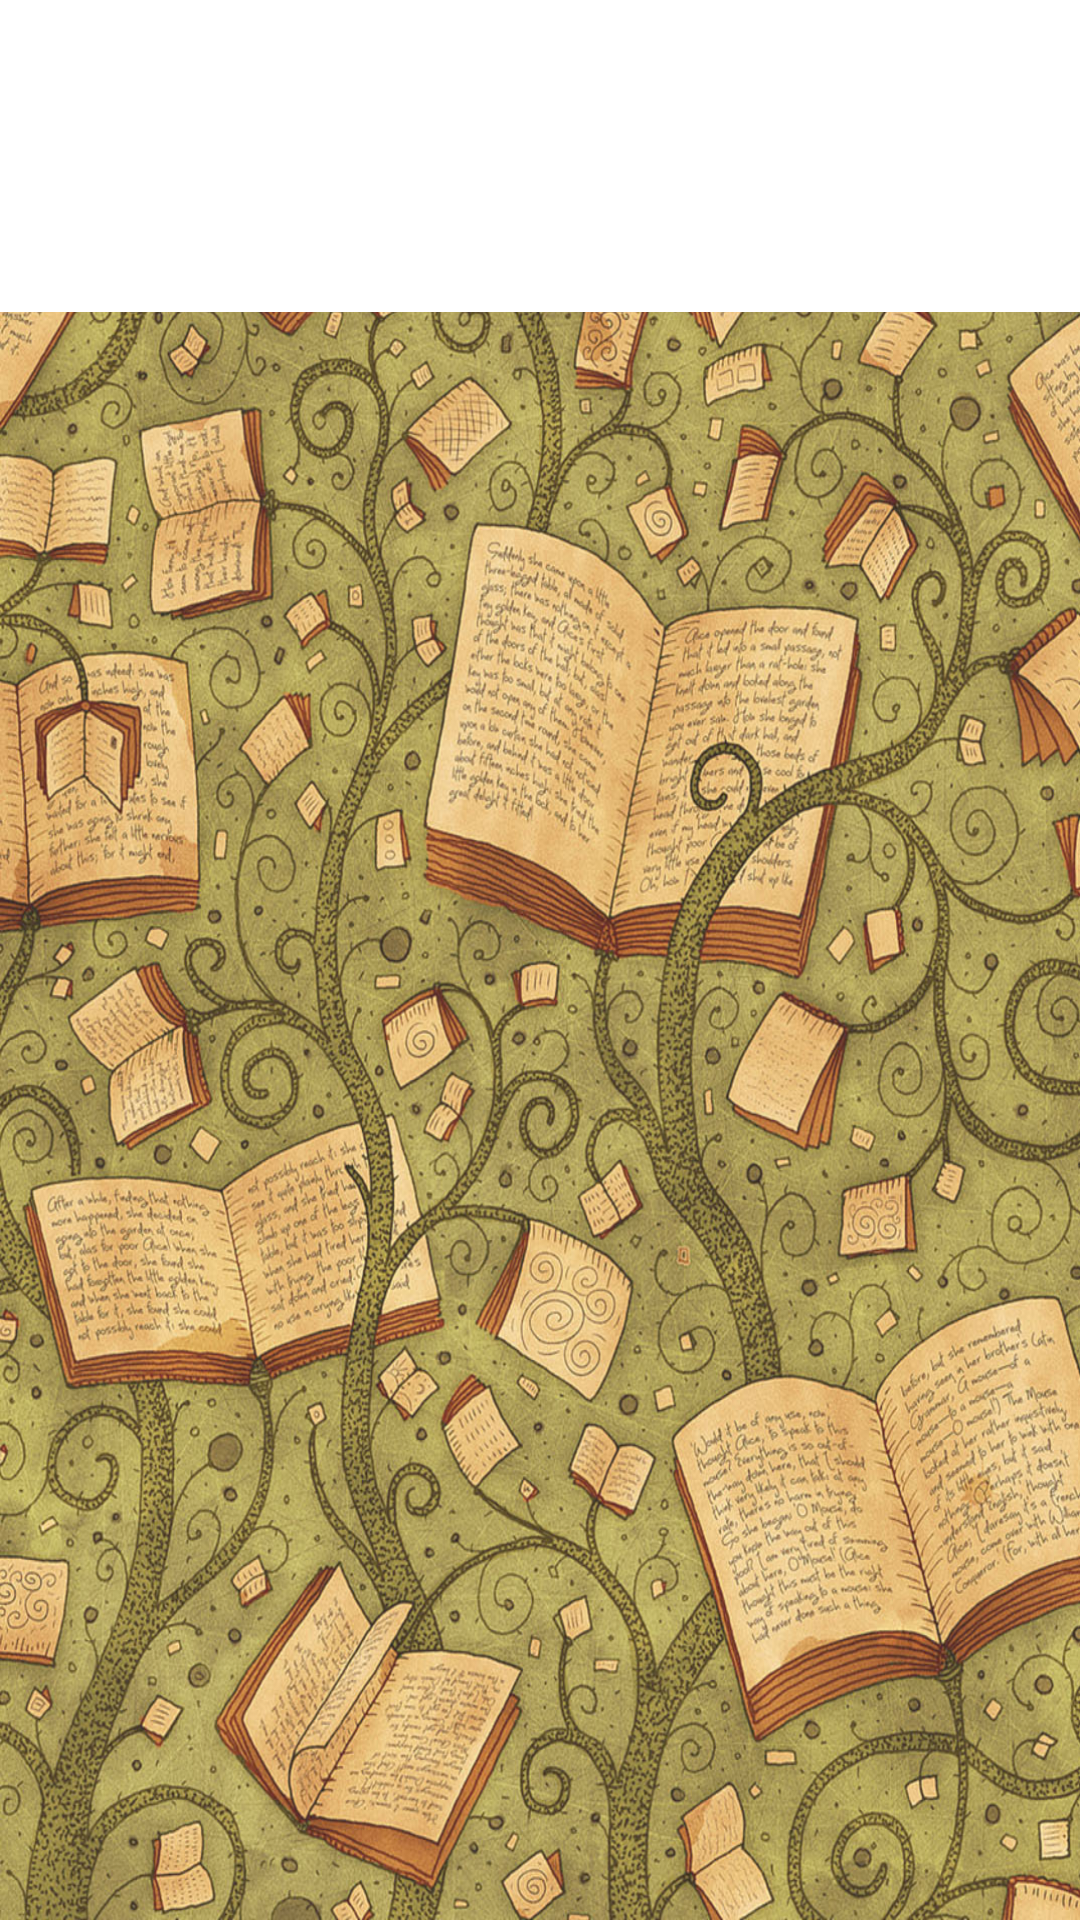

Android layout source for this screen:
<!-- AndroidManifest.xml: application theme AppTheme -->
<!-- res/layout/activity_translate_words.xml -->
<?xml version="1.0" encoding="utf-8"?>
<LinearLayout xmlns:android="http://schemas.android.com/apk/res/android"
    xmlns:app="http://schemas.android.com/apk/res-auto"
    xmlns:tools="http://schemas.android.com/tools"
    android:layout_width="match_parent"
    android:layout_height="match_parent"
    android:background="@drawable/background2shiny2"
    android:orientation="vertical"
    tools:context=".TranslateWordsActivity">


    <android.support.design.widget.AppBarLayout
        android:layout_width="match_parent"
        android:layout_height="wrap_content"
        android:theme="@style/ThemeOverlay.AppCompat.Dark.ActionBar">

        <android.support.v7.widget.Toolbar
            android:id="@+id/toolbar"
            android:layout_width="match_parent"
            android:layout_height="?attr/actionBarSize"
            app:theme="@style/ToolbarTheme"
            app:titleTextColor="@color/actionbar_text_color" />

        <android.support.design.widget.TabLayout
            android:id="@+id/tabs"
            style="@style/MyCustomTabLayout"
            android:layout_width="match_parent"
            android:layout_height="wrap_content"
            app:titleTextColor="@color/actionbar_text_color" />
    </android.support.design.widget.AppBarLayout>


    <android.support.v4.view.ViewPager
        android:id="@+id/pager"
        android:layout_width="match_parent"
        android:layout_height="match_parent" />

</LinearLayout>
<!-- resources referenced by this layout -->
<resources>
  <color name="actionbar_text_color">#000000</color>
  <!-- drawable background2shiny2: jpg bitmap (drawable, 544363 bytes) -->
  <style name="MyCustomTabLayout" parent="Widget.Design.TabLayout">
  
          <item name="tabIndicatorColor">@color/colorAccent</item>
          <item name="tabIndicatorHeight">2dp</item>
          <item name="tabTextAppearance">@style/MyCustomTabTextAppearance</item>
          <item name="tabSelectedTextColor">@color/colorAccent</item>
      </style>
  <style name="ToolbarTheme" parent="@style/ThemeOverlay.AppCompat.ActionBar">
          
          <item name="colorControlNormal">@color/toolbar_color_control_normal</item>
      </style>
  <style name="AppTheme" parent="Theme.AppCompat.Light.NoActionBar">
          
          <item name="colorPrimary">@color/colorPrimary</item>
          <item name="colorPrimaryDark">@color/colorPrimaryDark</item>
          <item name="colorAccent">@color/colorAccent</item>
          <item name="android:textColorPrimary">@color/actionbar_text_color</item>
          <item name="colorControlNormal">#000000</item>
      </style>
  <color name="colorAccent">#4CAF50</color>
  <style name="MyCustomTabTextAppearance" parent="TextAppearance.Design.Tab">
  
          <item name="android:textColor">@color/actionbar_text_color</item>
          <item name="textAllCaps">true</item>
          <item name="android:textStyle">normal</item>
      </style>
  <color name="toolbar_color_control_normal">#000000</color>
  <color name="colorPrimary">#FFFFFF</color>
  <color name="colorPrimaryDark">#353333</color>
</resources>
